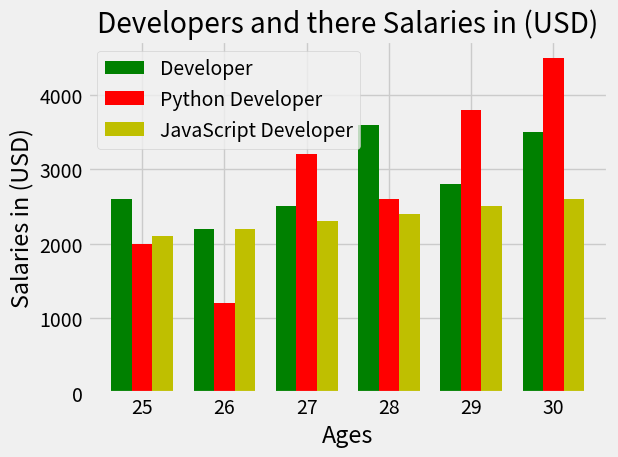

Write the Python code that produced this figure.
import matplotlib.pyplot as plt
import numpy as np
plt.style.use('fivethirtyeight')
age = [25,26,27,28,29,30]
x_index = np.arange(len(age))
width = 0.25
dev = [2600,2200,2500,3600,2800,3500]
plt.bar(x_index - width,dev,width=width,color='g',label='Developer')
py_dev = [2000,1200,3200,2600,3800,4500]
plt.bar(x_index,py_dev,width=width,color='r',label='Python Developer')
js_dev = [2100,2200,2300,2400,2500,2600]
plt.bar(x_index + width,js_dev,width=width,color='y',label='JavaScript Developer')
plt.xticks(ticks=x_index,labels=age)
plt.title('Developers and there Salaries in (USD)')
plt.xlabel('Ages')
plt.ylabel('Salaries in (USD)')
plt.tight_layout()
plt.legend()
plt.show()